Photos from the image-classification dataset "Augmentation" in the GitHub repository Priyanah/Cervical-Cancer-Using-Machine-Learning. Its 7 classes are: carcinoma in situ, light dysplastic, moderate dysplastic, normal columnar, normal intermediate, normal superficial, severe dysplastic.

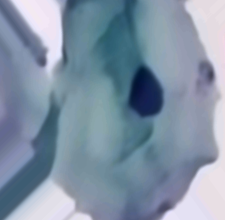
Label: normal intermediate

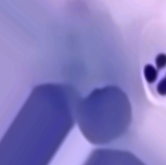
Label: normal columnar

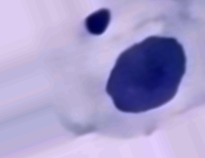
Label: light dysplastic

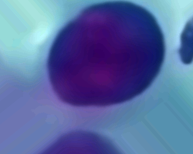
Label: severe dysplastic

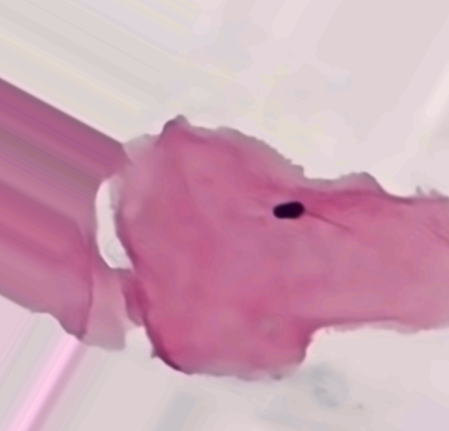
Label: normal superficial

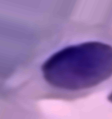
Label: moderate dysplastic
